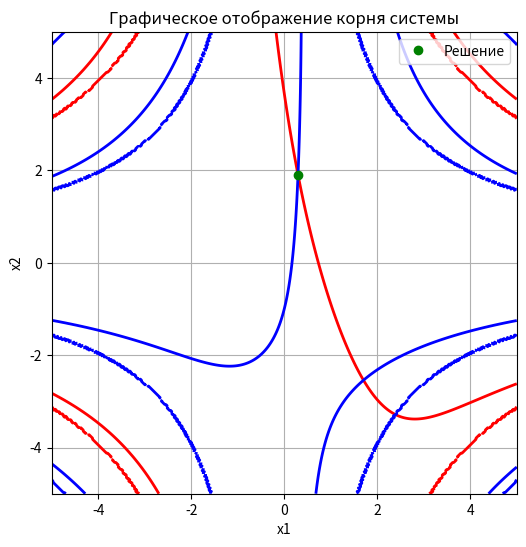

Python code for this plot:
import numpy as np
import pandas as pd

def F(x):
    x1, x2 = x
    f1 = np.sinh(x1 + 0.2*x2 + np.tan(0.1*x1*x2)) - 0.8
    f2 = np.sinh(0.6*x1 - 0.1*x2 + np.tan(0.2*x1*x2)) - 0.1
    return np.array([f1, f2])

def simple_iteration(phi, x0, eps=1e-6, max_iter=1000):
    x_prev = np.array(x0, dtype=float)
    for k in range(max_iter):
        x_next = phi(x_prev)
        if np.linalg.norm(x_next - x_prev, ord=np.inf) < eps:
            return x_next, k+1, F(x_next)
        x_prev = x_next
    raise RuntimeError("Метод не сошелся")

λ = 0.1
def phi(x):
    return x - λ * F(x)

x0 = [0.5, 0.5]
sol, iters, Fval = simple_iteration(phi, x0, eps=1e-6)

# количество знаков после запятой
prec = 6
x1_r = round(sol[0], prec)
x2_r = round(sol[1], prec)
f1_r = round(Fval[0], prec)
f2_r = round(Fval[1], prec)

df = pd.DataFrame({
    "x1":[x1_r],
    "x2":[x2_r],
    "iters":[iters],
    "F1":[f1_r],
    "F2":[f2_r]
})
print(df)

# строка с подстановкой
print(f"\nПроверка: f1({x1_r}, {x2_r}) = {f1_r}, f2({x1_r}, {x2_r}) = {f2_r}")


# Итерация 80424
# x = [0.29544832 1.90446668]
# Phi(x) = 2.5808692164764667e-25
# grad Phi(x) = [ 2.59095788e-15 -1.10992755e-14]
# Точность достигнута: 1e-60
# Решение: [0.29544832 1.90446668]
# F(x) = [-1.54987134e-13 -7.01536051e-13]

# --- Проверка решения ---
# x* = [0.29544832 1.90446668]
# F(x*) = [-1.54987134e-13 -7.01536051e-13]
# ||F(x*)|| = 7.184523945922188e-13
# Phi(x*) = 2.5808692164764667e-25
# Система удовлетворена с требуемой точностью.

# количество знаков после запятой
sol[0] = 0.29544832
sol[1] = 1.90446668
x1_r = round(sol[0], prec)
x2_r = round(sol[1], prec)
f1_r = round(Fval[0], prec)
f2_r = round(Fval[1], prec)

df = pd.DataFrame({
    "x1":[x1_r],
    "x2":[x2_r],
    "iters":[iters],
    "F1":[f1_r],
    "F2":[f2_r]
})
print(df)

# строка с подстановкой
print(f"\nПроверка: f1({x1_r}, {x2_r}) = {f1_r}, f2({x1_r}, {x2_r}) = {f2_r}")

import matplotlib.pyplot as plt
import numpy as np

x1_vals = np.linspace(-5, 5, 400)
x2_vals = np.linspace(-5, 5, 400)
X1, X2 = np.meshgrid(x1_vals, x2_vals)
F1 = np.sinh(X1 + 0.2*X2 + np.tan(0.1*X1*X2)) - 0.8
F2 = np.sinh(0.6*X1 - 0.1*X2 + np.tan(0.2*X1*X2)) - 0.1

plt.figure(figsize=(6,6))
plt.contour(X1, X2, F1, levels=[0], colors='r', linewidths=2)
plt.contour(X1, X2, F2, levels=[0], colors='b', linewidths=2)
plt.plot(sol[0], sol[1], 'go', label='Решение')
plt.xlabel('x1')
plt.ylabel('x2')
plt.legend()
plt.title('Графическое отображение корня системы')
plt.grid(True)
plt.show()
